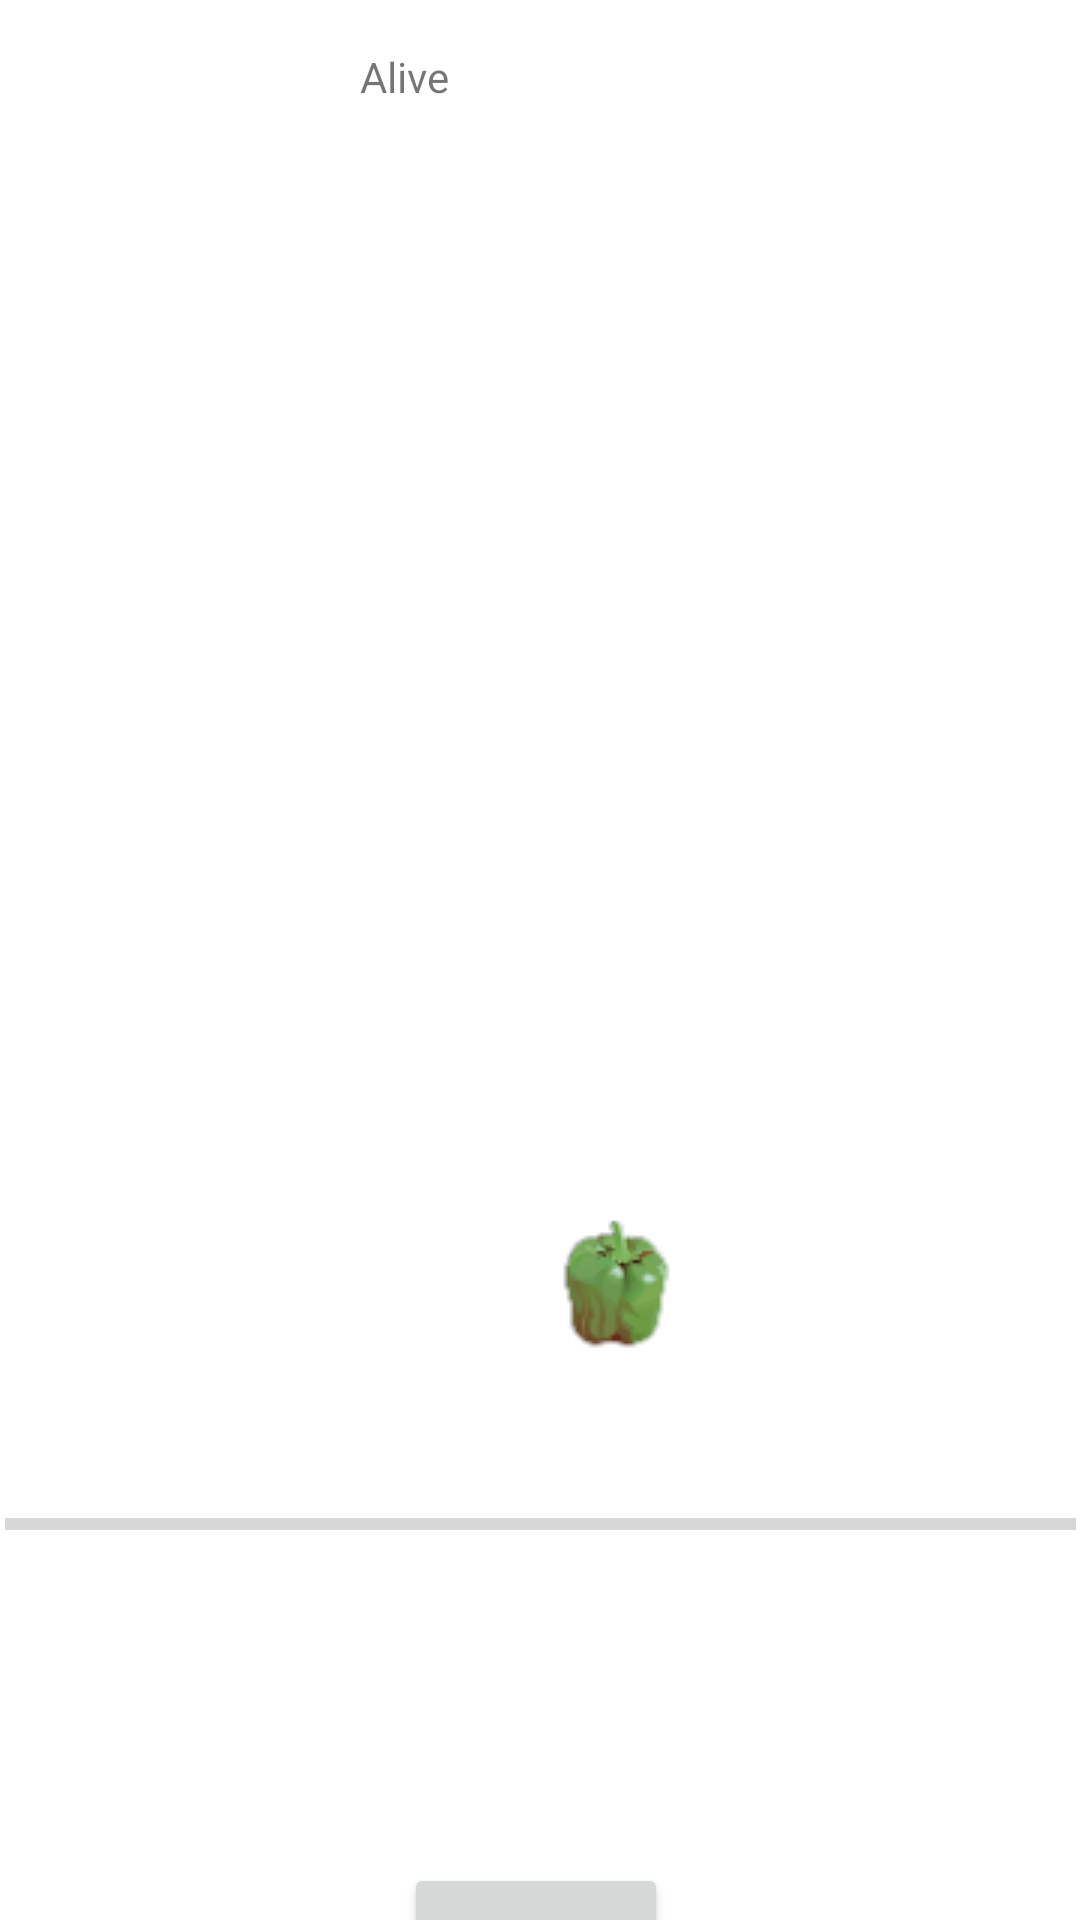

Write the Android layout XML for this screen, with the resource values it uses.
<!-- AndroidManifest.xml: application theme Theme.Planta -->
<!-- res/layout/activity_planta.xml -->
<?xml version="1.0" encoding="utf-8"?>
<androidx.constraintlayout.widget.ConstraintLayout xmlns:android="http://schemas.android.com/apk/res/android"
    xmlns:app="http://schemas.android.com/apk/res-auto"
    xmlns:tools="http://schemas.android.com/tools"
    android:layout_width="match_parent"
    android:layout_height="match_parent"
    android:orientation="vertical"
    tools:context=".ActivityPlanta">

    <TextView
        android:id="@+id/vida"
        android:layout_width="wrap_content"
        android:layout_height="wrap_content"
        android:layout_marginStart="120dp"
        android:layout_marginTop="16dp"
        android:text="@string/alive"
        app:layout_constraintStart_toStartOf="parent"
        app:layout_constraintTop_toTopOf="parent" />

    <TextView
        android:id="@+id/wet"
        android:layout_width="wrap_content"
        android:layout_height="wrap_content"
        android:layout_marginStart="210dp"
        android:layout_marginTop="40dp"
        app:layout_constraintStart_toStartOf="@+id/sped"
        app:layout_constraintTop_toBottomOf="@+id/luz" />

    <TextView
        android:id="@+id/temp"
        android:layout_width="wrap_content"
        android:layout_height="wrap_content"
        android:layout_marginStart="28dp"
        android:layout_marginTop="52dp"
        app:layout_constraintStart_toStartOf="parent"
        app:layout_constraintTop_toTopOf="parent" />

    <TextView
        android:id="@+id/sped"
        android:layout_width="wrap_content"
        android:layout_height="wrap_content"
        android:layout_marginStart="28dp"
        android:layout_marginTop="40dp"
        app:layout_constraintStart_toStartOf="parent"
        app:layout_constraintTop_toBottomOf="@+id/temp" />

    <TextView
        android:id="@+id/luz"
        android:layout_width="wrap_content"
        android:layout_height="wrap_content"
        android:layout_marginStart="210dp"
        android:layout_marginTop="52dp"
        app:layout_constraintStart_toStartOf="@+id/temp"
        app:layout_constraintTop_toTopOf="parent" />

    <TextView
        android:id="@+id/etapaCrecimiento"
        android:layout_width="wrap_content"
        android:layout_height="wrap_content"
        android:layout_marginStart="9dp"
        android:layout_marginTop="16dp"
        app:layout_constraintStart_toEndOf="@+id/vida"
        app:layout_constraintTop_toTopOf="parent" />

    <Button
        android:id="@+id/button"
        android:layout_width="wrap_content"
        android:layout_height="wrap_content"
        android:layout_marginTop="100dp"
        android:onClick="guardar"
        android:text="Salir"
        app:layout_constraintEnd_toEndOf="@+id/progressCrecimiento"
        app:layout_constraintHorizontal_bias="0.494"
        app:layout_constraintStart_toStartOf="@+id/progressCrecimiento"
        app:layout_constraintTop_toBottomOf="@+id/progressCrecimiento" />

    <ImageView
        android:id="@+id/imagen"
        android:layout_width="wrap_content"
        android:layout_height="wrap_content"
        android:layout_marginStart="105dp"
        android:layout_marginTop="265dp"
        android:src="@drawable/etapa1"
        app:layout_constraintStart_toStartOf="parent"
        app:layout_constraintTop_toTopOf="parent" />

    <TextView
        android:id="@+id/nombrePlanta"
        android:layout_width="wrap_content"
        android:layout_height="wrap_content"
        android:layout_marginStart="120dp"
        android:layout_marginTop="160dp"
        app:layout_constraintStart_toStartOf="parent"
        app:layout_constraintTop_toTopOf="parent" />

    <TextView
        android:id="@+id/scientificName"
        android:layout_width="wrap_content"
        android:layout_height="wrap_content"
        android:layout_marginStart="5dp"
        android:layout_marginTop="160dp"
        app:layout_constraintStart_toEndOf="@+id/nombrePlanta"
        app:layout_constraintTop_toTopOf="parent" />

    <ProgressBar
        android:id="@+id/progressCrecimiento"
        style="?android:attr/progressBarStyleHorizontal"
        android:layout_width="357dp"
        android:layout_height="26dp"
        android:layout_marginStart="27dp"
        android:layout_marginTop="30dp"
        android:layout_marginEnd="27dp"
        app:layout_constraintEnd_toEndOf="parent"
        app:layout_constraintStart_toStartOf="parent"
        app:layout_constraintTop_toBottomOf="@+id/imagen" />

</androidx.constraintlayout.widget.ConstraintLayout>
<!-- resources referenced by this layout -->
<resources>
  <!-- drawable etapa1: png bitmap (drawable, 3621 bytes) -->
  <string name="alive">Alive</string>
  <style name="Theme.Planta" parent="Theme.MaterialComponents.DayNight.DarkActionBar">
          
          <item name="colorPrimary">@color/purple_500</item>
          <item name="colorPrimaryVariant">@color/purple_700</item>
          <item name="colorOnPrimary">@color/white</item>
          
          <item name="colorSecondary">@color/teal_200</item>
          <item name="colorSecondaryVariant">@color/teal_700</item>
          <item name="colorOnSecondary">@color/black</item>
          
          <item name="android:statusBarColor">?attr/colorPrimaryVariant</item>
          
      </style>
  <!-- not gathered from this repository: default colours our renderer supplied (Android Studio template values) -->
  <color name="purple_500">#FF6200EE</color>
  <color name="purple_700">#FF3700B3</color>
  <color name="teal_200">#FF03DAC5</color>
  <color name="teal_700">#FF018786</color>
  <color name="black">#FF000000</color>
  <color name="white">#FFFFFFFF</color>
</resources>
